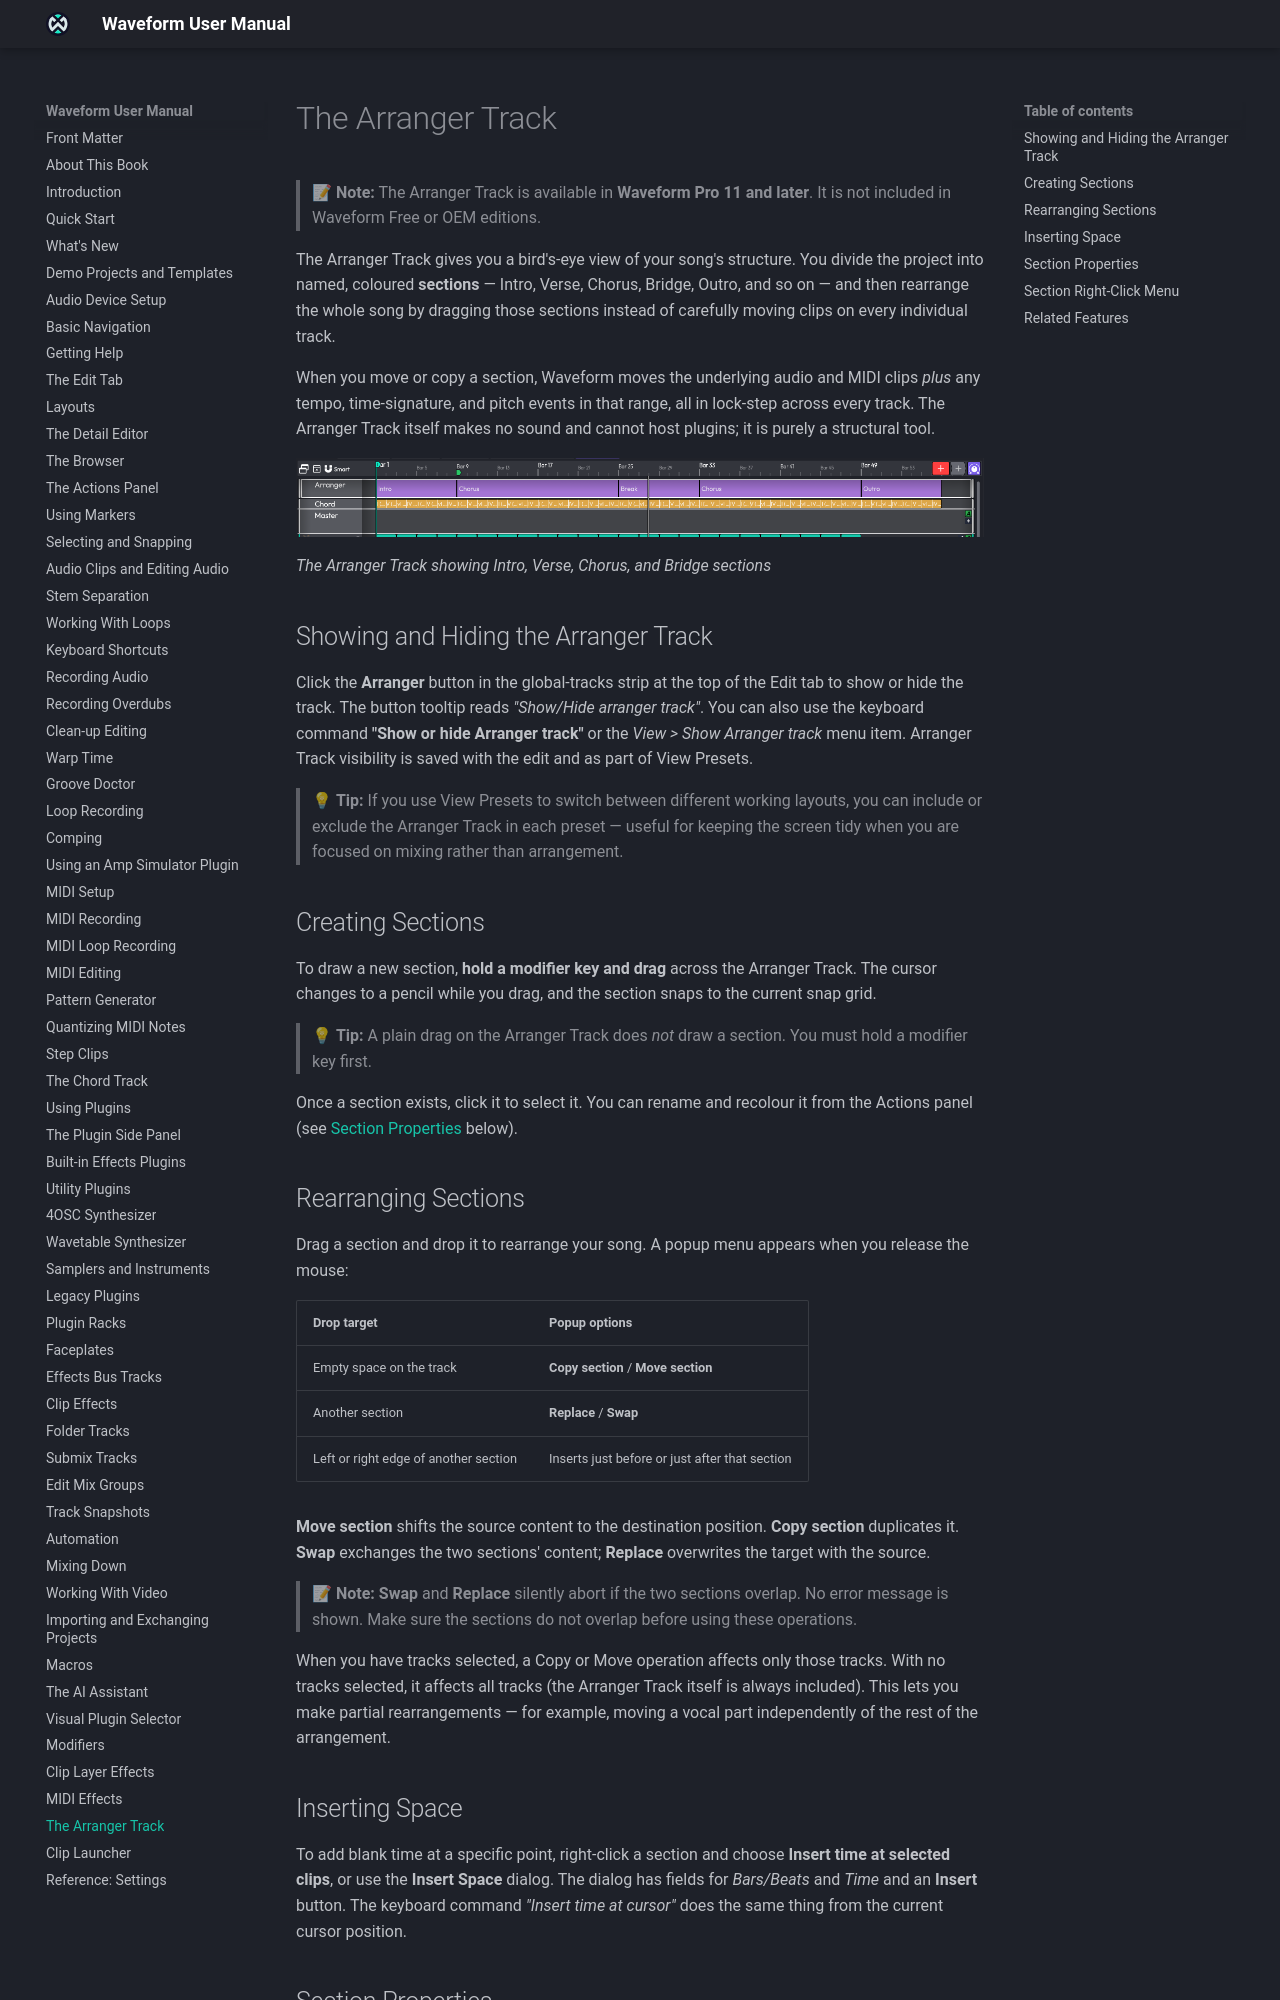

repository: Tracktion/waveform_manual · page: arranger-track/index.html · generator: mkdocs

# The Arranger Track <span class="pro">PRO</span> { #the-arranger-track }

> 📝 **Edition:** Waveform Pro.

The Arranger track gives you a bird's-eye view of your song's structure. You divide the Edit into
named, coloured sections (Intro, Verse, Chorus, Bridge, Outro, and so on) and then rearrange
the whole song by dragging those sections instead of moving clips track by track.

When you move or copy a section, Waveform moves the underlying audio and MIDI clips *plus* any tempo,
time-signature, and pitch events in that range, all in lock-step across every track. The Arranger
track itself makes no sound and cannot host plugins; it is purely a structural tool.


![](images/arranger_1@2x.png)

*The Arranger track showing Intro, Verse, Chorus, and Bridge sections*


## Showing and Hiding the Arranger Track

Click the **Arranger** button in the global-tracks strip at the top of the Edit tab to show or hide
the track. The button tooltip reads "Show/Hide arranger track". You can also use the keyboard
command **"Show or hide Arranger track"** or the *View > Global tracks > Show Arranger track* menu
item. Arranger track visibility is saved with the Edit and as part of each [layout](layouts.md).

> 💡 **Tip:** If you use [layouts](layouts.md) to switch between working setups, you can include or
> exclude the Arranger track in each one, for example to keep the screen tidy while you're mixing.


## Creating Sections

To draw a new section, hold Shift, Cmd / Ctrl or Opt / Alt and drag across the Arranger track.
The cursor changes to a pencil while you drag, and the section snaps to the current snap grid.

You can also select the Arranger track and press **G** (**Insert a new MIDI clip into the selected
track**), which adds a section instead of a MIDI clip.

> 💡 **Tip:** A plain drag on the Arranger track does *not* draw a section; you need to hold one of
> those modifier keys.

Once a section exists, click it to select it. You can rename and recolour it from the Actions panel
(see [Section Properties](#section-properties) below).


## Rearranging Sections

Drag a section and drop it to rearrange your song. A menu appears when you release the mouse:

| Drop target | Menu options |
|---|---|
| Empty space on the track | **Copy section** / **Move section** |
| Another section | **Replace** / **Swap** |
| Left or right edge of another section | Inserts just before or just after that section |

**Move section** shifts the source content to the destination position. **Copy section** duplicates
it. **Swap** exchanges the two sections' content; **Replace** overwrites the target with the source.

> 📝 **Note:** **Swap** and **Replace** do nothing, and show no error, if the two sections overlap,
> so make sure they don't overlap first.

When you have tracks selected, a Copy or Move operation affects only those tracks. With no tracks
selected, it affects all tracks (the Arranger track itself is always included). This lets you make
partial rearrangements, for example moving a vocal part independently of the rest of the
arrangement.
